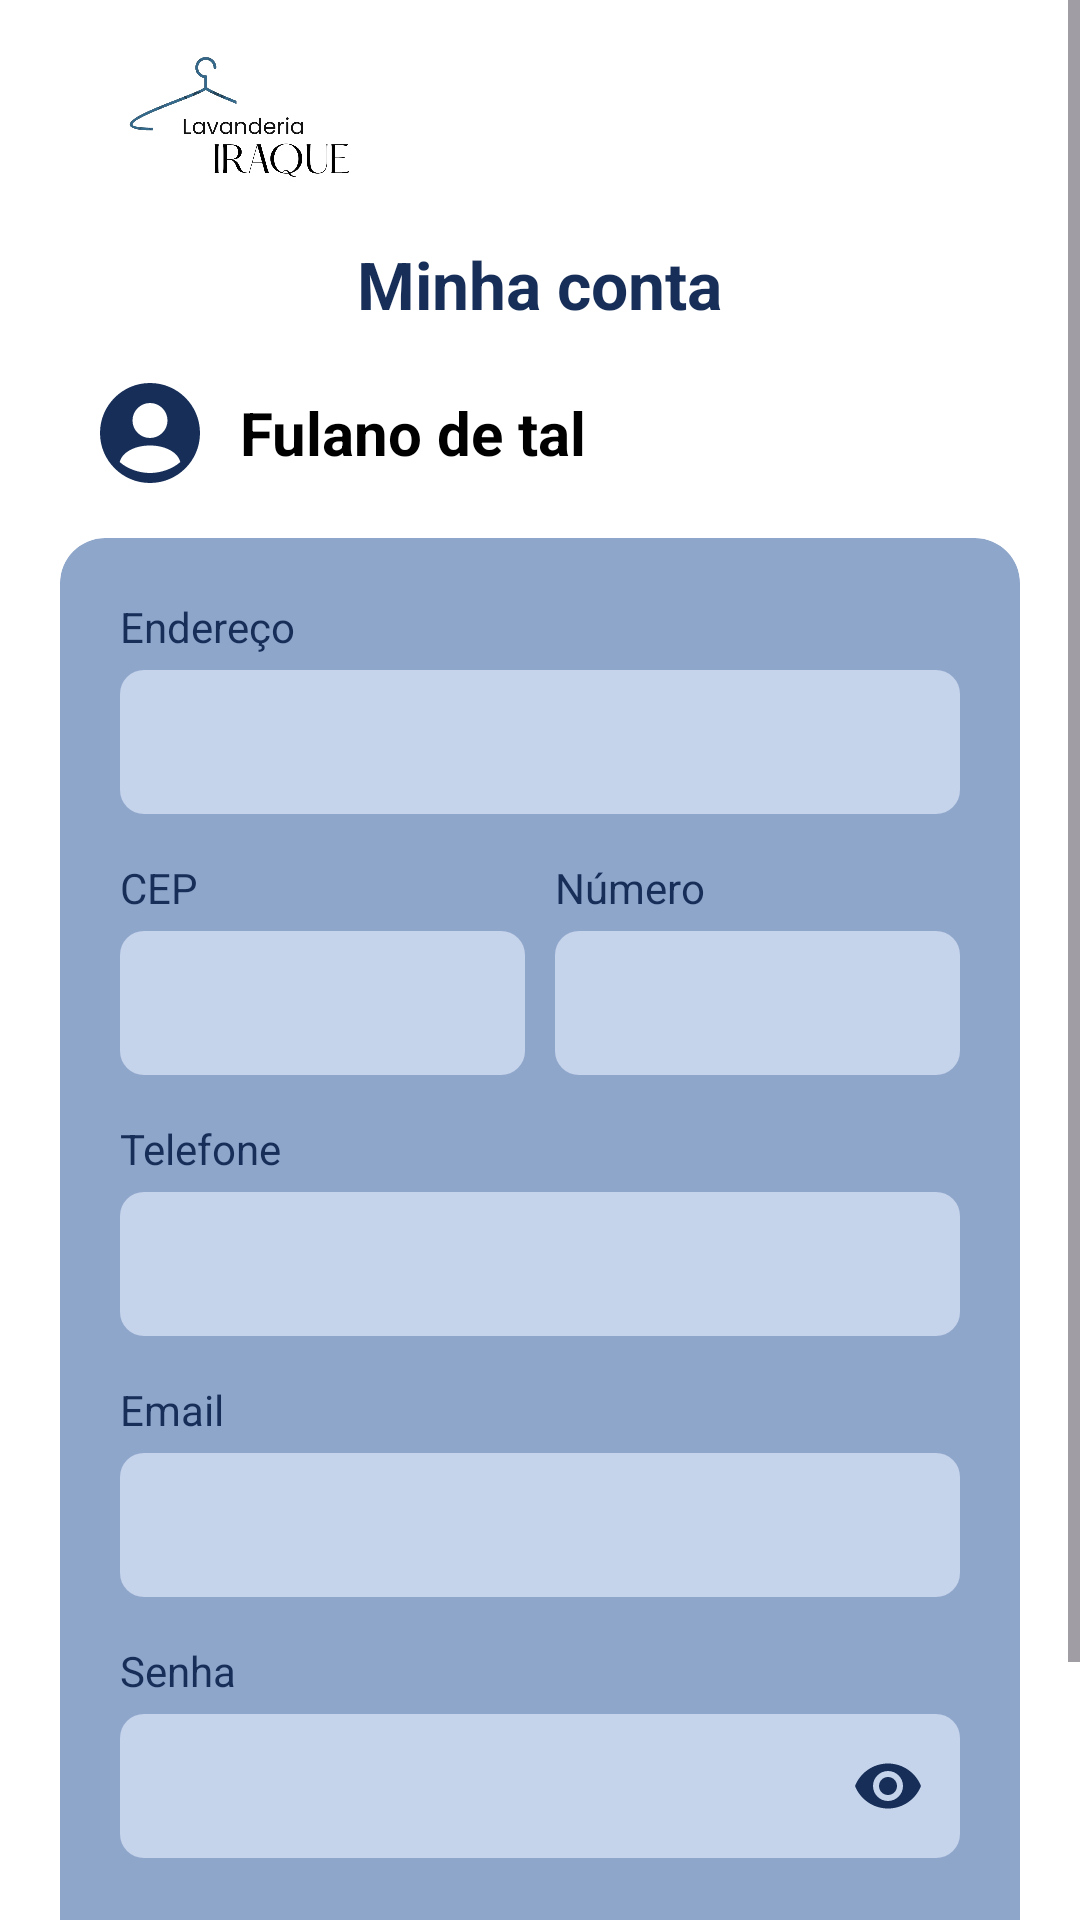

Layout XML and referenced resources for this Android screen:
<!-- AndroidManifest.xml: application theme Theme.Lavanderiairaque -->
<!-- res/layout/activity_editar_conta.xml -->
<?xml version="1.0" encoding="utf-8"?>
<androidx.coordinatorlayout.widget.CoordinatorLayout
    xmlns:android="http://schemas.android.com/apk/res/android"
    xmlns:app="http://schemas.android.com/apk/res-auto"
    android:layout_width="match_parent"
    android:layout_height="match_parent"
    android:background="#FFFFFF">

    <ScrollView
        android:layout_width="match_parent"
        android:layout_height="match_parent"
        android:fillViewport="true">

        <LinearLayout
            android:layout_width="match_parent"
            android:layout_height="wrap_content"
            android:orientation="vertical">

            <RelativeLayout
                android:layout_width="match_parent"
                android:layout_height="80dp"
                android:paddingHorizontal="20dp">
                <ImageView
                    android:layout_width="120dp"
                    android:layout_height="wrap_content"
                    android:layout_centerVertical="true"
                    android:src="@drawable/logoo" />
                <ImageView
                    android:layout_width="32dp"
                    android:layout_height="32dp"
                    android:layout_alignParentEnd="true"
                    android:layout_centerVertical="true"
                    android:src="@drawable/hamburger" />
            </RelativeLayout>

            <TextView
                android:layout_width="wrap_content"
                android:layout_height="wrap_content"
                android:text="Minha conta"
                android:textColor="#162E58"
                android:textSize="22sp"
                android:textStyle="bold"
                android:layout_gravity="center"
                android:layout_marginBottom="15dp" />

            <LinearLayout
                android:layout_width="wrap_content"
                android:layout_height="wrap_content"
                android:orientation="horizontal"
                android:gravity="center_vertical"
                android:layout_gravity="start"
                android:layout_marginStart="30dp"
                android:layout_marginBottom="15dp">

                <ImageView
                    android:layout_width="40dp"
                    android:layout_height="40dp"
                    android:src="@drawable/ic_user_avatar"
                    app:tint="#162E58" />

                <TextView
                    android:layout_width="wrap_content"
                    android:layout_height="wrap_content"
                    android:text="Fulano de tal"
                    android:textColor="#000000"
                    android:textSize="20sp"
                    android:textStyle="bold"
                    android:layout_marginStart="10dp" />
            </LinearLayout>

            <androidx.cardview.widget.CardView
                android:layout_width="match_parent"
                android:layout_height="wrap_content"
                android:layout_marginHorizontal="20dp"
                android:layout_marginBottom="20dp"
                app:cardBackgroundColor="#8FA6CB"
                app:cardCornerRadius="15dp"
                app:cardElevation="0dp">

                <LinearLayout
                    android:layout_width="match_parent"
                    android:layout_height="wrap_content"
                    android:orientation="vertical"
                    android:padding="20dp">

                    <TextView
                        android:layout_width="wrap_content"
                        android:layout_height="wrap_content"
                        android:text="Endereço"
                        android:textColor="#162E58"
                        android:textSize="14sp"
                        android:layout_marginBottom="5dp" />
                    <EditText
                        android:id="@+id/et_edit_endereco"
                        android:layout_width="match_parent"
                        android:layout_height="48dp"
                        android:background="@drawable/bg_input_form"
                        android:paddingHorizontal="12dp"
                        android:inputType="textPostalAddress"
                        android:textColor="#162E58"
                        android:layout_marginBottom="15dp" />

                    <LinearLayout
                        android:layout_width="match_parent"
                        android:layout_height="wrap_content"
                        android:orientation="horizontal"
                        android:weightSum="2"
                        android:layout_marginBottom="15dp">

                        <LinearLayout
                            android:layout_width="0dp"
                            android:layout_height="wrap_content"
                            android:layout_weight="1"
                            android:orientation="vertical"
                            android:layout_marginEnd="10dp">
                            <TextView
                                android:layout_width="wrap_content"
                                android:layout_height="wrap_content"
                                android:text="CEP"
                                android:textColor="#162E58"
                                android:textSize="14sp"
                                android:layout_marginBottom="5dp" />
                            <EditText
                                android:id="@+id/et_edit_cep"
                                android:layout_width="match_parent"
                                android:layout_height="48dp"
                                android:background="@drawable/bg_input_form"
                                android:paddingHorizontal="12dp"
                                android:inputType="number"
                                android:textColor="#162E58" />
                        </LinearLayout>

                        <LinearLayout
                            android:layout_width="0dp"
                            android:layout_height="wrap_content"
                            android:layout_weight="1"
                            android:orientation="vertical">
                            <TextView
                                android:layout_width="wrap_content"
                                android:layout_height="wrap_content"
                                android:text="Número"
                                android:textColor="#162E58"
                                android:textSize="14sp"
                                android:layout_marginBottom="5dp" />
                            <EditText
                                android:id="@+id/et_edit_numero"
                                android:layout_width="match_parent"
                                android:layout_height="48dp"
                                android:background="@drawable/bg_input_form"
                                android:paddingHorizontal="12dp"
                                android:inputType="number"
                                android:textColor="#162E58" />
                        </LinearLayout>
                    </LinearLayout>

                    <TextView
                        android:layout_width="wrap_content"
                        android:layout_height="wrap_content"
                        android:text="Telefone"
                        android:textColor="#162E58"
                        android:textSize="14sp"
                        android:layout_marginBottom="5dp" />
                    <EditText
                        android:id="@+id/et_edit_telefone"
                        android:layout_width="match_parent"
                        android:layout_height="48dp"
                        android:background="@drawable/bg_input_form"
                        android:paddingHorizontal="12dp"
                        android:inputType="phone"
                        android:textColor="#162E58"
                        android:layout_marginBottom="15dp" />

                    <TextView
                        android:layout_width="wrap_content"
                        android:layout_height="wrap_content"
                        android:text="Email"
                        android:textColor="#162E58"
                        android:textSize="14sp"
                        android:layout_marginBottom="5dp" />
                    <EditText
                        android:id="@+id/et_edit_email"
                        android:layout_width="match_parent"
                        android:layout_height="48dp"
                        android:background="@drawable/bg_input_form"
                        android:paddingHorizontal="12dp"
                        android:inputType="textEmailAddress"
                        android:textColor="#162E58"
                        android:layout_marginBottom="15dp" />

                    <TextView
                        android:layout_width="wrap_content"
                        android:layout_height="wrap_content"
                        android:text="Senha"
                        android:textColor="#162E58"
                        android:textSize="14sp"
                        android:layout_marginBottom="5dp" />

                    <com.google.android.material.textfield.TextInputLayout
                        android:layout_width="match_parent"
                        android:layout_height="wrap_content"
                        app:hintEnabled="false"
                        app:passwordToggleEnabled="true"
                        app:passwordToggleTint="#162E58"
                        android:layout_marginBottom="25dp">
                        <EditText
                            android:id="@+id/et_edit_senha"
                            android:layout_width="match_parent"
                            android:layout_height="48dp"
                            android:background="@drawable/bg_input_form"
                            android:paddingHorizontal="12dp"
                            android:inputType="textPassword"
                            android:textColor="#162E58" />
                    </com.google.android.material.textfield.TextInputLayout>

                    <Button
                        android:id="@+id/btn_salvar_edicao"
                        android:layout_width="match_parent"
                        android:layout_height="55dp"
                        android:text="Editar"
                        android:textAllCaps="false"
                        android:textSize="18sp"
                        android:textStyle="bold"
                        android:backgroundTint="#162E58"
                        app:cornerRadius="10dp" />
                </LinearLayout>
            </androidx.cardview.widget.CardView>
        </LinearLayout>
    </ScrollView>
</androidx.coordinatorlayout.widget.CoordinatorLayout>
<!-- resources referenced by this layout -->
<resources>
  <!-- drawable bg_input_form (drawable) -->
  <?xml version="1.0" encoding="utf-8"?>
  <shape xmlns:android="http://schemas.android.com/apk/res/android">
      <solid android:color="#C5D3EB" /> <corners android:radius="8dp" />
  </shape>
  <!-- drawable ic_user_avatar (drawable) -->
  <vector xmlns:android="http://schemas.android.com/apk/res/android"
      android:width="24dp" android:height="24dp" android:viewportWidth="24" android:viewportHeight="24">
      <path android:fillColor="#FF000000" android:pathData="M12,2C6.48,2 2,6.48 2,12s4.48,10 10,10 10,-4.48 10,-10S17.52,2 12,2zM12,6c1.93,0 3.5,1.57 3.5,3.5S13.93,13 12,13s-3.5,-1.57 -3.5,-3.5S10.07,6 12,6zM12,20c-2.03,0 -4.43,-0.74 -6.06,-2.19 0.44,-1.84 2.82,-3.31 6.06,-3.31s5.62,1.47 6.06,3.31C16.43,19.26 14.03,20 12,20z"/>
  </vector>
  <!-- drawable logoo: png bitmap (drawable, 426983 bytes) -->
  <style name="Theme.Lavanderiairaque" parent="Base.Theme.Lavanderiairaque" />
  <style name="Base.Theme.Lavanderiairaque" parent="Theme.Material3.DayNight.NoActionBar">
          
          
      </style>
</resources>
